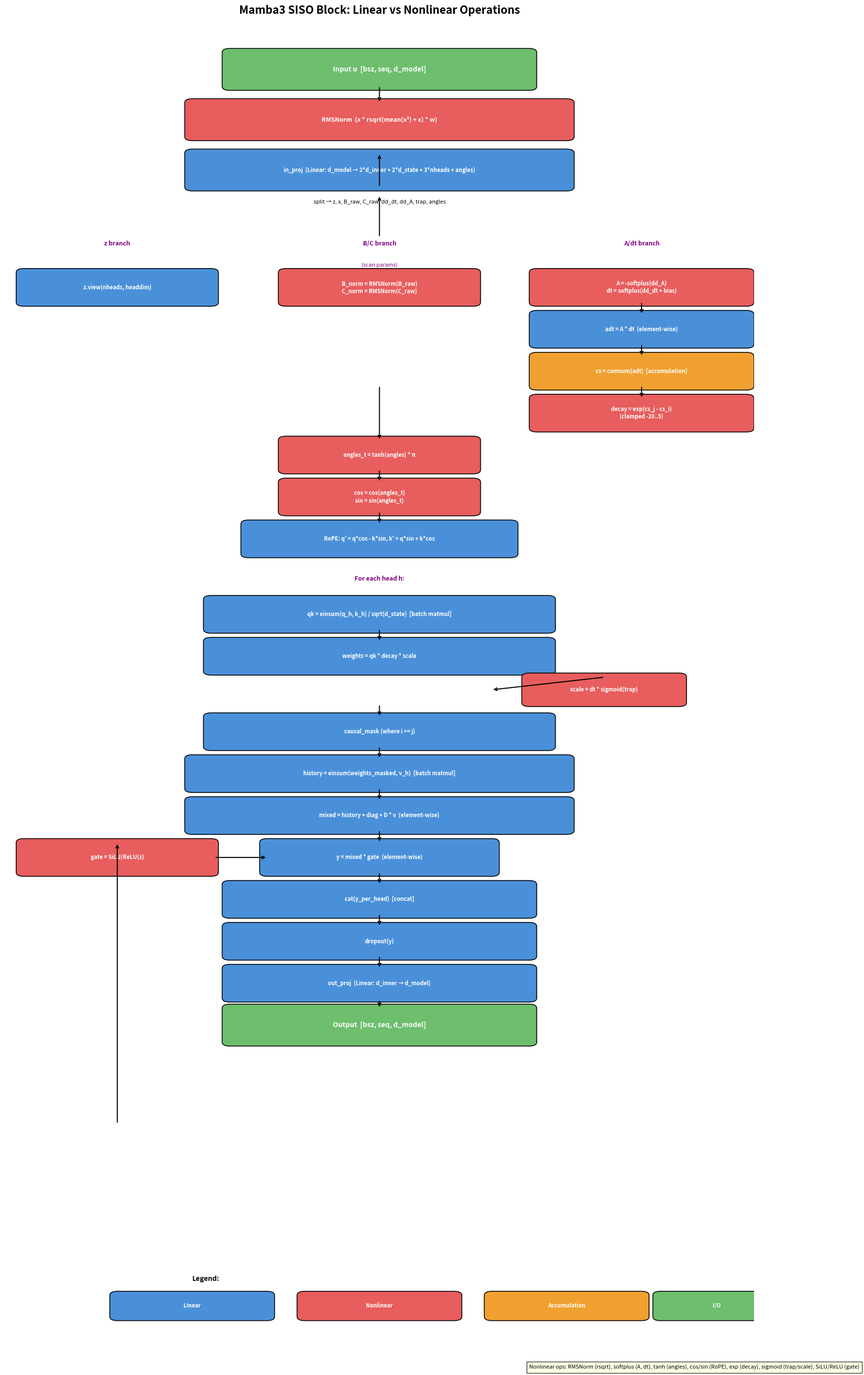

Write the Python code that produced this figure. (Note: this script raises an exception after producing the figure.)
import matplotlib
matplotlib.use("Agg")
import matplotlib.pyplot as plt
import matplotlib.patches as mpatches
from pathlib import Path

fig, ax = plt.subplots(figsize=(18, 28))
ax.set_xlim(0, 10)
ax.set_ylim(0, 32)
ax.axis("off")
ax.set_title("Mamba3 SISO Block: Linear vs Nonlinear Operations", fontsize=16, fontweight="bold", pad=20)

LINEAR_COLOR = "#4A90D9"
NONLIN_COLOR = "#E85D5D"
ACCUM_COLOR = "#F0A030"
IO_COLOR = "#6DBE6D"

def draw_box(ax, x, y, w, h, text, color, text_color="white", fontsize=9):
    rect = mpatches.FancyBboxPatch((x - w/2, y - h/2), w, h,
                                    boxstyle="round,pad=0.1", 
                                    facecolor=color, edgecolor="black", linewidth=1.2)
    ax.add_patch(rect)
    ax.text(x, y, text, ha="center", va="center", fontsize=fontsize, 
            color=text_color, fontweight="bold", wrap=True)

def draw_arrow(ax, x1, y1, x2, y2):
    ax.annotate("", xy=(x2, y2), xytext=(x1, y1),
                arrowprops=dict(arrowstyle="->", color="black", lw=1.5))

y = 31
draw_box(ax, 5, y, 4, 0.8, "Input u  [bsz, seq, d_model]", IO_COLOR, fontsize=10)

y -= 1.2
draw_box(ax, 5, y, 5, 0.8, "RMSNorm  (x * rsqrt(mean(x²) + ε) * w)", NONLIN_COLOR, fontsize=9)
draw_arrow(ax, 5, 31-0.4, 5, y+0.4)

y -= 1.2
draw_box(ax, 5, y, 5, 0.8, "in_proj  (Linear: d_model → 2*d_inner + 2*d_state + 3*nheads + angles)", LINEAR_COLOR, fontsize=8)
draw_arrow(ax, 5, 31-2.4-0.4, 5, y+0.4)

y -= 0.8
ax.text(5, y, "split → z, x, B_raw, C_raw, dd_dt, dd_A, trap, angles", ha="center", fontsize=8, style="italic")
draw_arrow(ax, 5, 31-3.6-0.4, 5, y+0.2)

y -= 1.0
ax.text(1.5, y, "z branch", ha="center", fontsize=9, color="purple", fontweight="bold")
ax.text(5, y, "B/C branch", ha="center", fontsize=9, color="purple", fontweight="bold")
ax.text(8.5, y, "A/dt branch", ha="center", fontsize=9, color="purple", fontweight="bold")
ax.text(5, y-0.5, "(scan params)", ha="center", fontsize=8, color="purple")

y -= 1.0
draw_box(ax, 1.5, y, 2.5, 0.7, "z.view(nheads, headdim)", LINEAR_COLOR, fontsize=8)
draw_box(ax, 5, y, 2.5, 0.7, "B_norm = RMSNorm(B_raw)\nC_norm = RMSNorm(C_raw)", NONLIN_COLOR, fontsize=8)
draw_box(ax, 8.5, y, 2.8, 0.7, "A = -softplus(dd_A)\ndt = softplus(dd_dt + bias)", NONLIN_COLOR, fontsize=8)

y -= 1.0
draw_box(ax, 8.5, y, 2.8, 0.7, "adt = A * dt  (element-wise)", LINEAR_COLOR, fontsize=8)
draw_arrow(ax, 8.5, y+1.0-0.35, 8.5, y+0.35)

y -= 1.0
draw_box(ax, 8.5, y, 2.8, 0.7, "cs = cumsum(adt)  [accumulation]", ACCUM_COLOR, fontsize=8)
draw_arrow(ax, 8.5, y+1.0-0.35, 8.5, y+0.35)

y -= 1.0
draw_box(ax, 8.5, y, 2.8, 0.7, "decay = exp(cs_j - cs_i)\n(clamped -20..5)", NONLIN_COLOR, fontsize=8)
draw_arrow(ax, 8.5, y+1.0-0.35, 8.5, y+0.35)

y -= 1.0
draw_box(ax, 5, y, 2.5, 0.7, "angles_t = tanh(angles) * π", NONLIN_COLOR, fontsize=8)
draw_arrow(ax, 5, y+2.0-0.35, 5, y+0.35)

y -= 1.0
draw_box(ax, 5, y, 2.5, 0.7, "cos = cos(angles_t)\nsin = sin(angles_t)", NONLIN_COLOR, fontsize=8)
draw_arrow(ax, 5, y+1.0-0.35, 5, y+0.35)

y -= 1.0
draw_box(ax, 5, y, 3.5, 0.7, "RoPE: q' = q*cos - k*sin, k' = q*sin + k*cos", LINEAR_COLOR, fontsize=8)
draw_arrow(ax, 5, y+1.0-0.35, 5, y+0.35)

y -= 1.0
ax.text(5, y, "For each head h:", ha="center", fontsize=9, color="purple", fontweight="bold")

y -= 0.8
draw_box(ax, 5, y, 4.5, 0.7, "qk = einsum(q_h, k_h) / sqrt(d_state)  [batch matmul]", LINEAR_COLOR, fontsize=8)

y -= 1.0
draw_box(ax, 5, y, 4.5, 0.7, "weights = qk * decay * scale", LINEAR_COLOR, fontsize=8)
draw_arrow(ax, 5, y+1.0-0.35, 5, y+0.35)

y -= 0.8
draw_box(ax, 8, y, 2, 0.6, "scale = dt * sigmoid(trap)", NONLIN_COLOR, fontsize=8)
draw_arrow(ax, 8, y+0.3, 6.5, y)

y -= 1.0
draw_box(ax, 5, y, 4.5, 0.7, "causal_mask (where i >= j)", LINEAR_COLOR, fontsize=8)
draw_arrow(ax, 5, y+1.0-0.35, 5, y+0.35)

y -= 1.0
draw_box(ax, 5, y, 5, 0.7, "history = einsum(weights_masked, v_h)  [batch matmul]", LINEAR_COLOR, fontsize=8)
draw_arrow(ax, 5, y+1.0-0.35, 5, y+0.35)

y -= 1.0
draw_box(ax, 5, y, 5, 0.7, "mixed = history + diag + D * v  (element-wise)", LINEAR_COLOR, fontsize=8)
draw_arrow(ax, 5, y+1.0-0.35, 5, y+0.35)

y -= 1.0
draw_box(ax, 1.5, y, 2.5, 0.7, "gate = SiLU/ReLU(z)", NONLIN_COLOR, fontsize=8)
draw_arrow(ax, 1.5, y-6.0-0.35, 1.5, y+0.35)  

draw_box(ax, 5, y, 3, 0.7, "y = mixed * gate  (element-wise)", LINEAR_COLOR, fontsize=8)
draw_arrow(ax, 5, y+1.0-0.35, 5, y+0.35)
draw_arrow(ax, 2.8, y, 3.5, y)

y -= 1.0
draw_box(ax, 5, y, 4, 0.7, "cat(y_per_head)  [concat]", LINEAR_COLOR, fontsize=8)
draw_arrow(ax, 5, y+1.0-0.35, 5, y+0.35)

y -= 1.0
draw_box(ax, 5, y, 4, 0.7, "dropout(y)", LINEAR_COLOR, fontsize=8)
draw_arrow(ax, 5, y+1.0-0.35, 5, y+0.35)

y -= 1.0
draw_box(ax, 5, y, 4, 0.7, "out_proj  (Linear: d_inner → d_model)", LINEAR_COLOR, fontsize=8)
draw_arrow(ax, 5, y+1.0-0.35, 5, y+0.35)

y -= 1.0
draw_box(ax, 5, y, 4, 0.8, "Output  [bsz, seq, d_model]", IO_COLOR, fontsize=10)
draw_arrow(ax, 5, y+1.0-0.4, 5, y+0.4)

legend_y = 1.5
ax.text(2.5, legend_y+0.6, "Legend:", fontsize=10, fontweight="bold")
draw_box(ax, 2.5, legend_y, 2.0, 0.5, "Linear", LINEAR_COLOR, fontsize=8)
draw_box(ax, 5.0, legend_y, 2.0, 0.5, "Nonlinear", NONLIN_COLOR, fontsize=8)
draw_box(ax, 7.5, legend_y, 2.0, 0.5, "Accumulation", ACCUM_COLOR, fontsize=8)
draw_box(ax, 9.5, legend_y, 1.5, 0.5, "I/O", IO_COLOR, fontsize=8)

nonlinear_ops = [
    "RMSNorm (rsqrt)",
    "softplus (A, dt)",
    "tanh (angles)",
    "cos/sin (RoPE)",
    "exp (decay)",
    "sigmoid (trap/scale)",
    "SiLU/ReLU (gate)",
]
ax.text(7, legend_y-1.5, "Nonlinear ops: " + ", ".join(nonlinear_ops), fontsize=8, style="italic",
        bbox=dict(facecolor="lightyellow", alpha=0.8))

out = Path("demo/wikitext_mamba3_quant/outputs/mamba3_block_flowchart.png")
fig.tight_layout()
fig.savefig(out, dpi=180, bbox_inches="tight")
plt.close(fig)
print(f"Saved to {out}")
